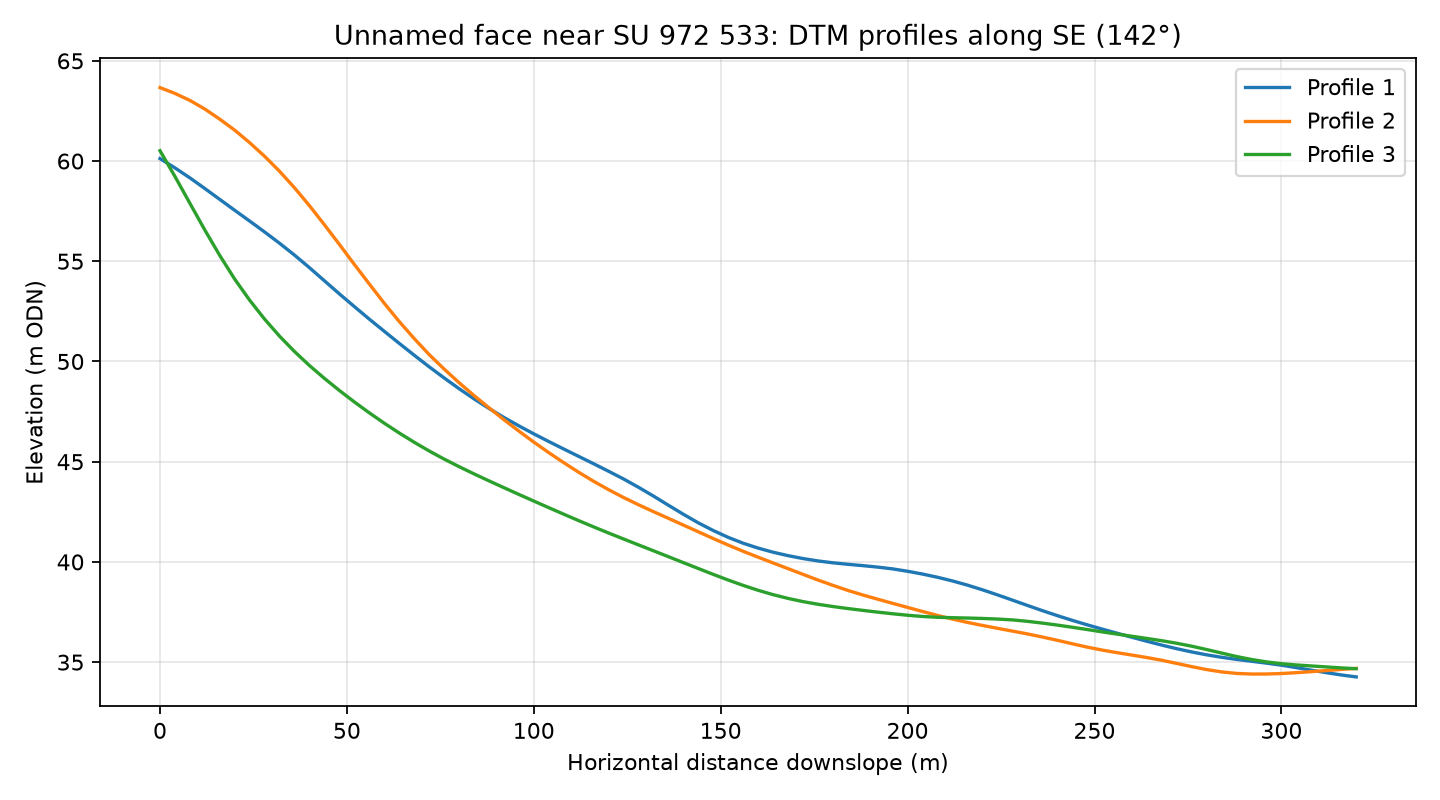

Source data for this figure (header and first rows):
profile, distance_m, elevation_m
1, 0.0, 60.12
1, 4.0, 59.66
1, 8.0, 59.16
1, 12.0, 58.63
1, 16.0, 58.08
1, 20.0, 57.54
1, 24.0, 57.01
1, 28.0, 56.46
1, 32.0, 55.9
1, 36.0, 55.3
1, 40.0, 54.68
1, 44.0, 54.02
1, 48.0, 53.37
1, 52.0, 52.74
1, 56.0, 52.11
1, 60.0, 51.51
1, 64.0, 50.9
1, 68.0, 50.31
1, 72.0, 49.74
1, 76.0, 49.18
1, 80.0, 48.65
1, 84.0, 48.14
1, 88.0, 47.66
1, 92.0, 47.21
1, 96.0, 46.79
1, 100.0, 46.39
1, 104.0, 46.01
1, 108.0, 45.63
1, 112.0, 45.27
1, 116.0, 44.9
1, 120.0, 44.52
1, 124.0, 44.14
1, 128.0, 43.72
1, 132.0, 43.29
1, 136.0, 42.83
1, 140.0, 42.38
1, 144.0, 41.95
1, 148.0, 41.57
1, 152.0, 41.23
1, 156.0, 40.93
1, 160.0, 40.69
1, 164.0, 40.48
1, 168.0, 40.31
1, 172.0, 40.17
1, 176.0, 40.05
1, 180.0, 39.96
1, 184.0, 39.88
1, 188.0, 39.82
1, 192.0, 39.74
1, 196.0, 39.65
1, 200.0, 39.53
1, 204.0, 39.39
1, 208.0, 39.23
1, 212.0, 39.05
1, 216.0, 38.84
1, 220.0, 38.61
1, 224.0, 38.36
1, 228.0, 38.1
1, 232.0, 37.83
1, 236.0, 37.57
... 183 more rows
